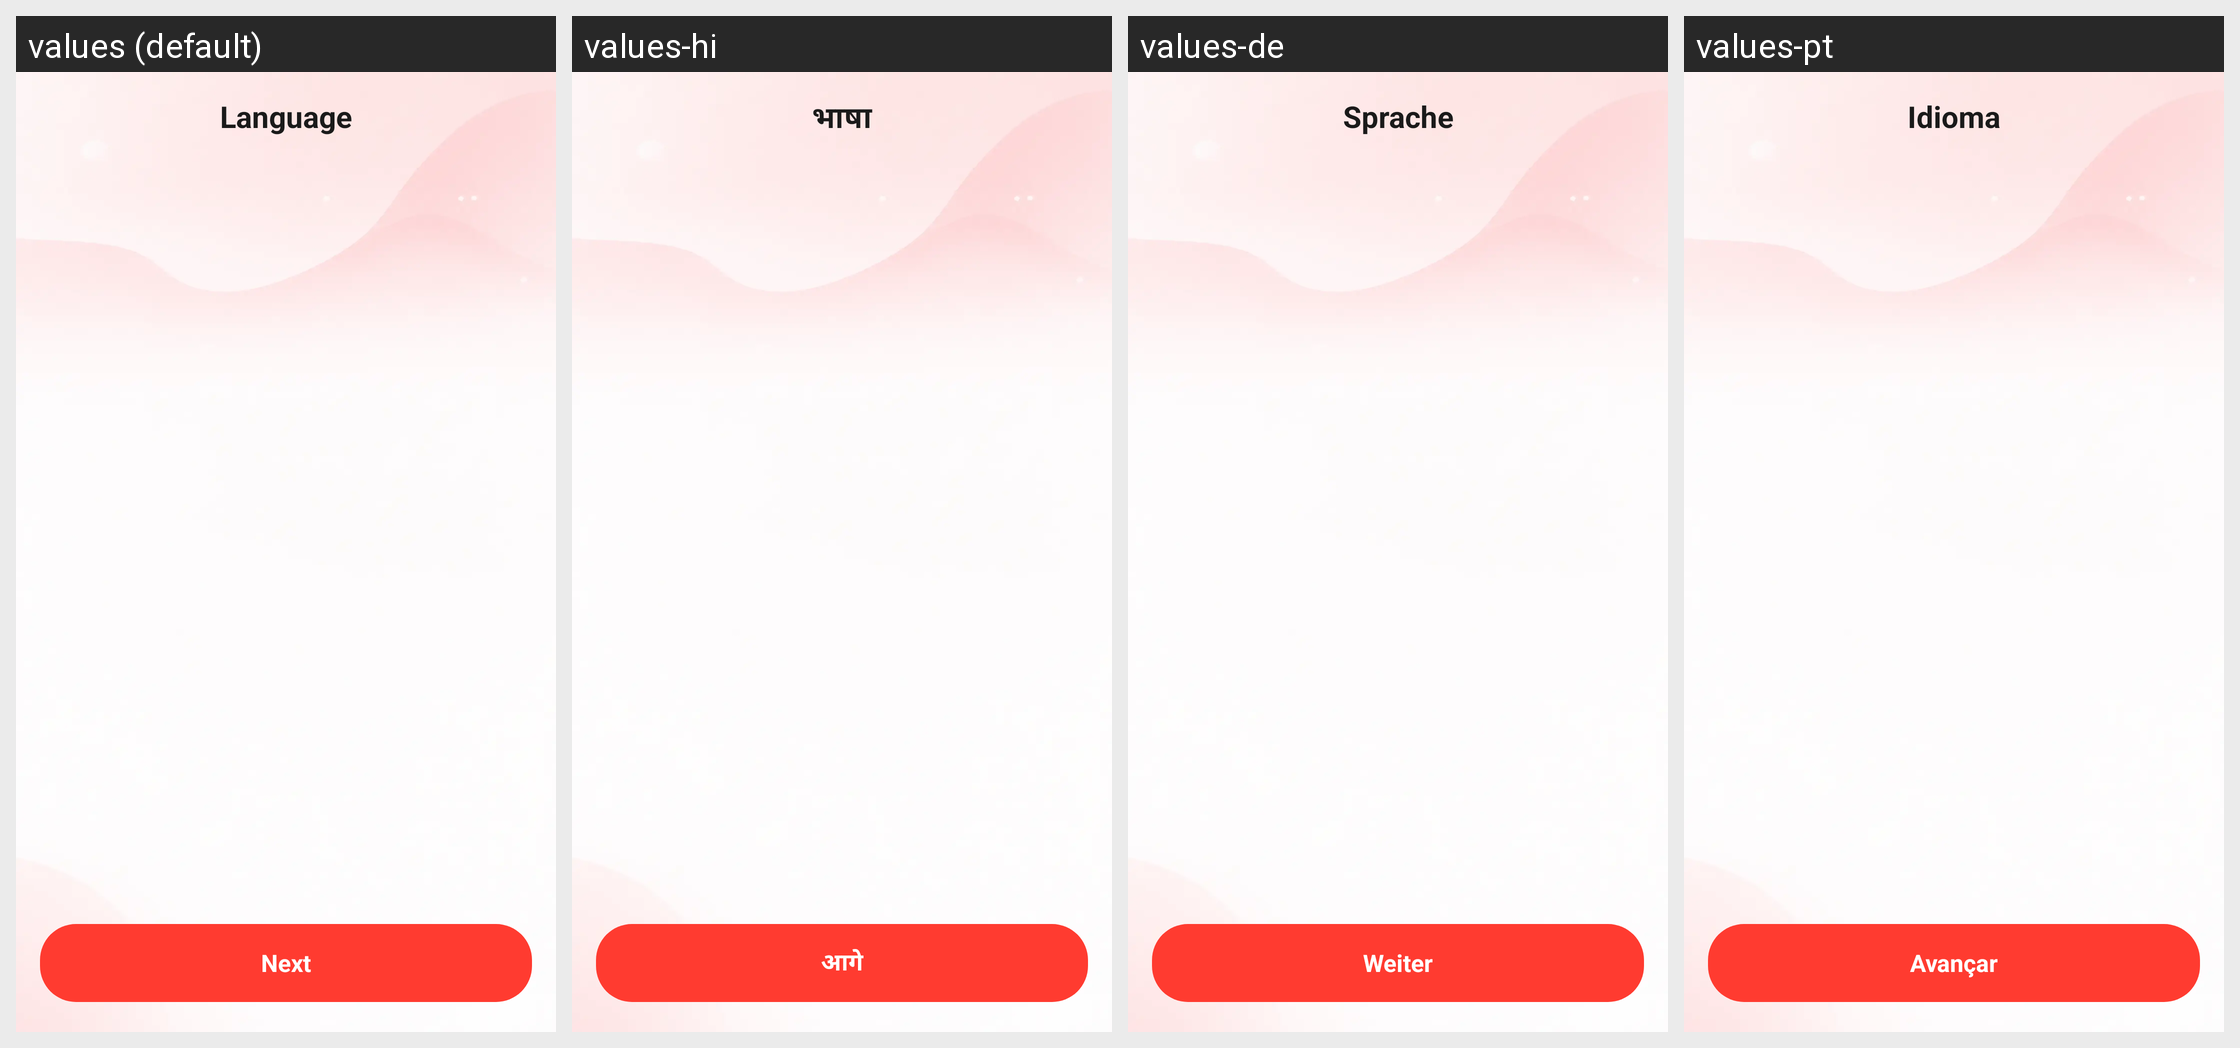

The Android screen above is rendered under several locales of the same app. Produce the string resources it draws, with the default and per-locale values.
Android screen res/layout/activity_sp_guide_language.xml rendered under 4 locales, left to right: values (default), values-hi, values-de, values-pt. Device: Nexus 5 (rendered at 1080×1920; each locale shown at half size, 540×960, under a caption strip naming it); theme Theme.CamPdf.
Other locales in the repository, not shown: values-es, values-fr, values-in, values-ru.
Strings drawn on this screen, with the default value and each locale's value (text and hints the layout hard-codes, and strings that could not be matched under every locale, appear in the picture but are not listed):

settings_language
  values: Language
  values-hi: भाषा
  values-de: Sprache
  values-pt: Idioma

guide_next
  values: Next
  values-hi: आगे
  values-de: Weiter
  values-pt: Avançar
